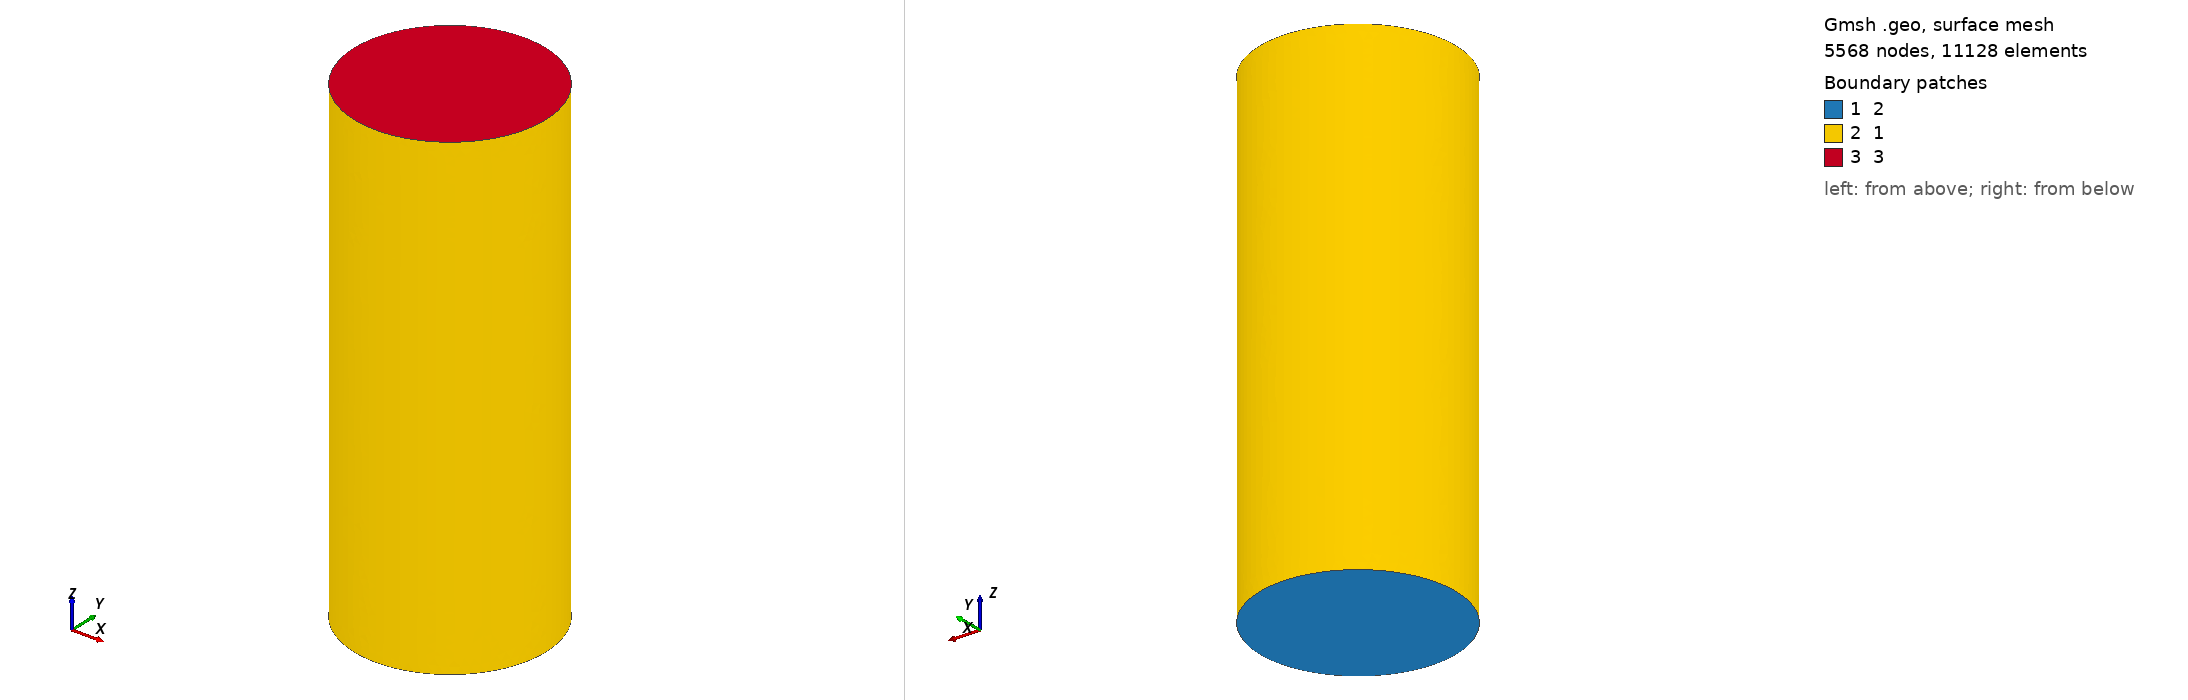

Gmsh geometry script, surface-meshed: 5568 nodes, 11128 surface elements. Boundary patches (legend numbers): 1 2, 2 1, 3 3. Left view from above one corner, right view from below the opposite corner. Legend entries are the model's physical surfaces. The drawing asked Gmsh for element sizes between 1% and 20% of the model's largest extent; the script's own settings can give other sizes.

=== cylinder.geo (drawn) ===
Mesh.MshFileVersion = 2.0;
// Cylinder parameters
// Units in micrometer
D = 11.2;
r = D/2;
Lstart = 0;
Lend = 5*r;
L = Lend-Lstart; 
h = 0.5;

// Points and extrude
Point(1) = {0,  0, Lstart, h};
Point(2) = {r,  0, Lstart, h};
Point(3) = {0,  r, Lstart, h};
Point(4) = {-r, 0, Lstart, h};
Point(5) = {0, -r, Lstart, h};

/* Point(1) = {0,  0, Lstart}; */
/* Point(2) = {r,  0, Lstart}; */
/* Point(3) = {0,  r, Lstart}; */
/* Point(4) = {-r, 0, Lstart}; */
/* Point(5) = {0, -r, Lstart}; */

Circle(1) = {2,1,3};
Circle(2) = {3,1,4};
Circle(3) = {4,1,5};
Circle(4) = {5,1,2};
Line Loop(5) = {1,2,3,4};
Plane Surface(6) = {5};

Extrude {0,0,L} {
  Surface{6};
}


// Boundary and Subdomain tags
Physical Surface("1") = {23, 19, 15, 27};
Physical Surface("2") = {6};
Physical Surface("3") = {28};
Physical Volume("1") = {1};

/* Field[1] = Box; */
/* refine_r = 0.5*r; */
/* h_fine = r/20; */
/* h_coarse = r/5; */
/* Field[1].Thickness = 0.1*refine_r; */
/* Field[1].VIn = h_coarse; */
/* Field[1].VOut = h_fine; */
/* Field[1].XMax = refine_r; */
/* Field[1].XMin = -refine_r; */
/* Field[1].YMax = refine_r; */
/* Field[1].YMin = -refine_r; */
/* Field[1].ZMax = Lend; */
/* Field[1].ZMin = Lstart; */
/* Background Field = 1; */
 
/* Field[1] = BoundaryLayer; */
/* Field[1].AnisoMax = 1000; */
/* Field[1].Quads = 0; */
/* Field[1].Thickness = 5; */
/* Field[1].CurvesList = {6, 28}; */
/* Field[1].Thickness = 3; */
/* Field[1].NbLayers = 10; */
/* Field[1].Quads = 0; */
/* Field[1].Ratio = 1.1; */
/* Field[1].Size = h/4; */
/* Field[1].SizeFar = h; */
/* BoundaryLayer Field = 1; */

/* //+ */
/* Field[1] = MathEval; */
/* Field[1].F = "0.4"; */
/* Field[2] = Restrict; */
/* /1* Field[2].IncludeBoundary = 1; *1/ */
/* Field[2].SurfacesList = {23, 19}; */
/* Background Field = 2; */
